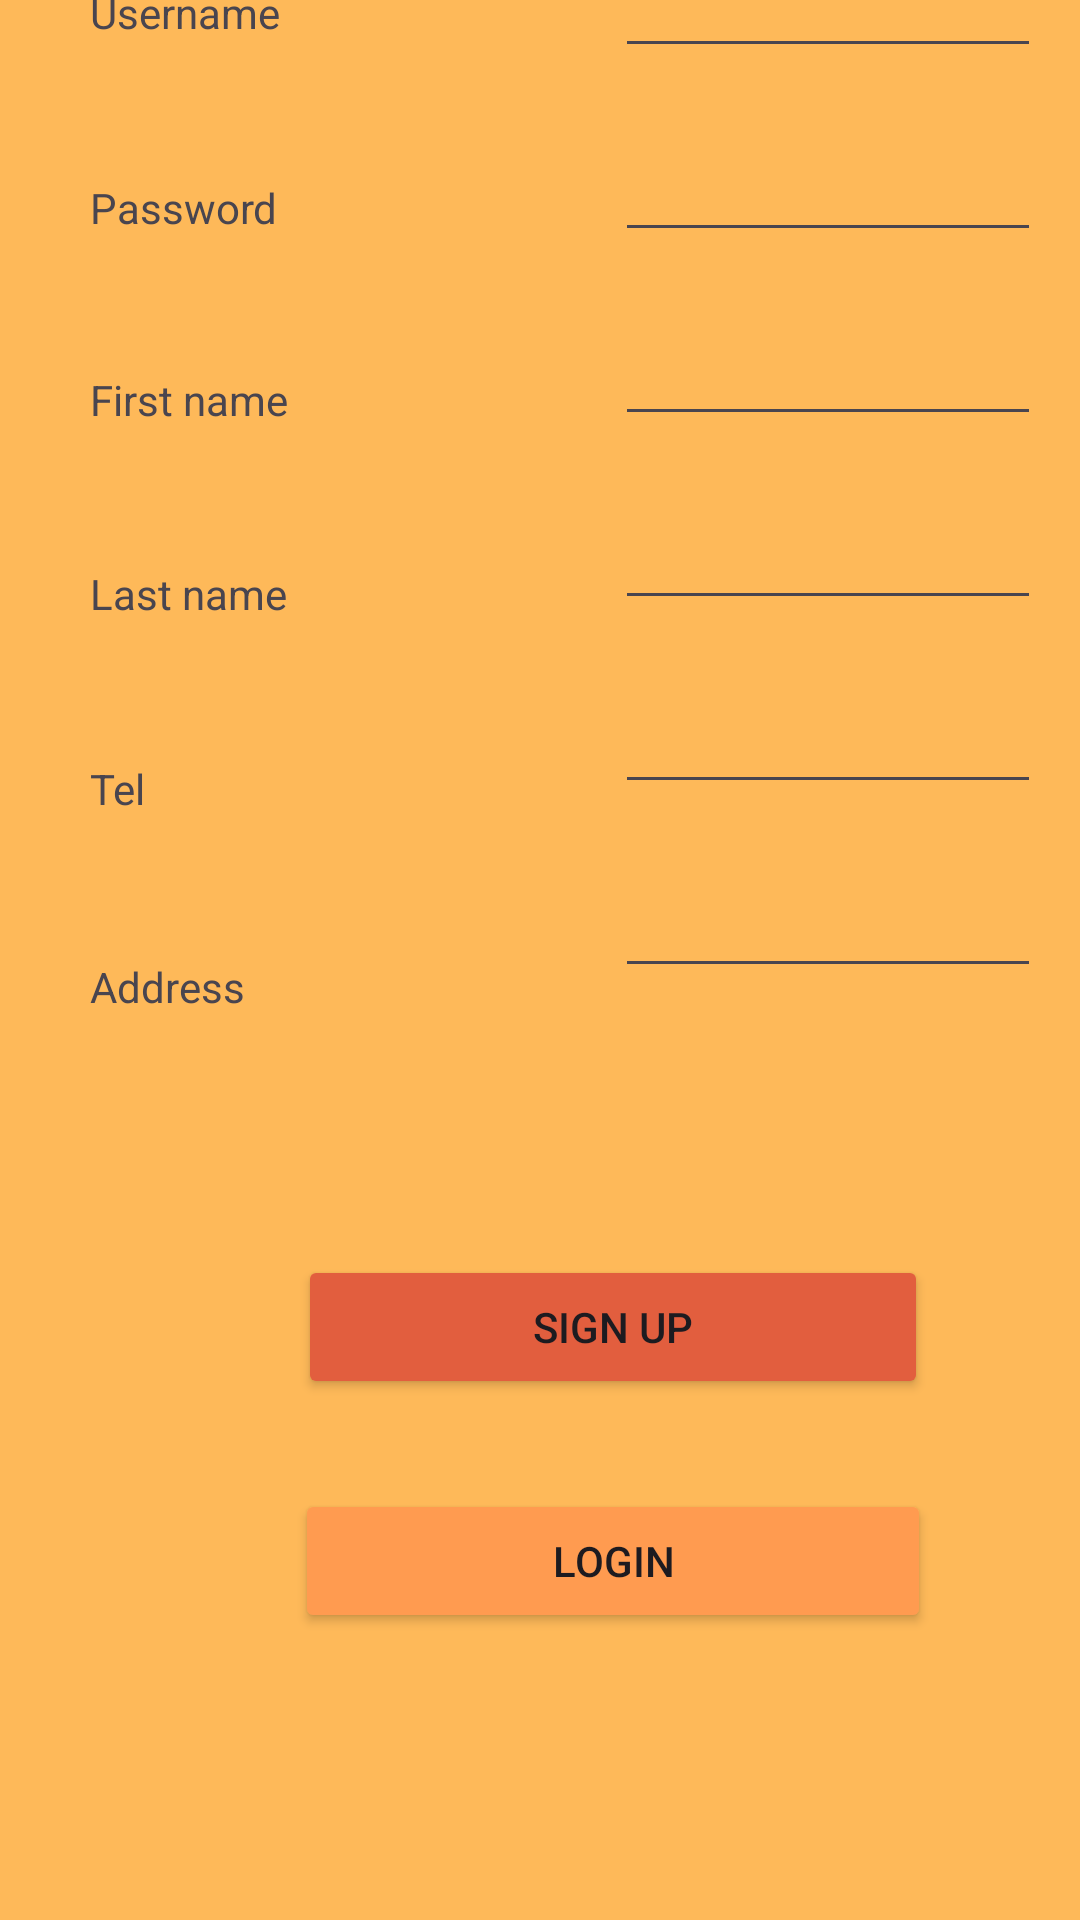

Write the Android layout XML for this screen, with the resource values it uses.
<!-- AndroidManifest.xml: application theme Theme.SneakerStoreV3 -->
<!-- res/layout/activity_signup.xml -->
<?xml version="1.0" encoding="utf-8"?>
<androidx.constraintlayout.widget.ConstraintLayout xmlns:android="http://schemas.android.com/apk/res/android"
    xmlns:app="http://schemas.android.com/apk/res-auto"
    xmlns:tools="http://schemas.android.com/tools"
    android:layout_width="match_parent"
    android:layout_height="match_parent"
    android:background="#A6FF9800"
    tools:context=".SignupActivity">

    <LinearLayout
        android:layout_width="409dp"
        android:layout_height="729dp"
        android:orientation="vertical"
        app:layout_constraintBottom_toBottomOf="parent"
        tools:layout_editor_absoluteX="1dp">

        <LinearLayout
            android:layout_width="match_parent"
            android:layout_height="437dp"
            android:layout_marginTop="40dp"
            android:orientation="horizontal">

            <LinearLayout
                android:layout_width="205dp"
                android:layout_height="400dp"
                android:orientation="vertical">

                <TextView
                    android:id="@+id/textView10"
                    android:layout_width="match_parent"
                    android:layout_height="46dp"
                    android:layout_marginLeft="30dp"
                    android:layout_marginTop="30dp"
                    android:layout_marginBottom="20dp"
                    android:gravity="center_vertical"
                    android:text="Username" />

                <TextView
                    android:id="@+id/textView11"
                    android:layout_width="match_parent"
                    android:layout_height="44dp"
                    android:layout_marginLeft="30dp"
                    android:layout_marginBottom="20dp"
                    android:gravity="center_vertical"
                    android:text="Password" />

                <TextView
                    android:id="@+id/textView12"
                    android:layout_width="match_parent"
                    android:layout_height="44dp"
                    android:layout_marginLeft="30dp"
                    android:layout_marginBottom="20dp"
                    android:gravity="center_vertical"
                    android:text="First name" />

                <TextView
                    android:id="@+id/textView13"
                    android:layout_width="match_parent"
                    android:layout_height="45dp"
                    android:layout_marginLeft="30dp"
                    android:layout_marginBottom="20dp"
                    android:gravity="center_vertical"
                    android:text="Last name" />

                <TextView
                    android:id="@+id/textView14"
                    android:layout_width="match_parent"
                    android:layout_height="45dp"
                    android:layout_marginLeft="30dp"
                    android:layout_marginBottom="20dp"
                    android:gravity="center_vertical"
                    android:text="Tel" />

                <TextView
                    android:id="@+id/textView15"
                    android:layout_width="match_parent"
                    android:layout_height="47dp"
                    android:layout_marginLeft="30dp"
                    android:layout_marginBottom="20dp"
                    android:gravity="center_vertical"
                    android:text="Address" />
            </LinearLayout>

            <LinearLayout
                android:layout_width="142dp"
                android:layout_height="match_parent"
                android:orientation="vertical">

                <EditText
                    android:id="@+id/inputSignUsername"
                    android:layout_width="match_parent"
                    android:layout_height="wrap_content"
                    android:layout_marginTop="30dp"
                    android:layout_marginBottom="20dp"
                    android:ems="10"
                    android:inputType="text" />

                <EditText
                    android:id="@+id/inputSignPassword"
                    android:layout_width="match_parent"
                    android:layout_height="wrap_content"
                    android:layout_marginBottom="20dp"
                    android:ems="10"
                    android:inputType="textPassword" />

                <EditText
                    android:id="@+id/inputSignFirstname"
                    android:layout_width="match_parent"
                    android:layout_height="wrap_content"
                    android:layout_marginBottom="20dp"
                    android:ems="10"
                    android:inputType="text" />

                <EditText
                    android:id="@+id/inputSignLastname"
                    android:layout_width="match_parent"
                    android:layout_height="wrap_content"
                    android:layout_marginBottom="20dp"
                    android:ems="10"
                    android:inputType="text" />

                <EditText
                    android:id="@+id/inputSignTel"
                    android:layout_width="match_parent"
                    android:layout_height="wrap_content"
                    android:layout_marginBottom="20dp"
                    android:ems="10"
                    android:inputType="text" />

                <EditText
                    android:id="@+id/inputSignAddress"
                    android:layout_width="match_parent"
                    android:layout_height="wrap_content"
                    android:layout_marginBottom="20dp"
                    android:ems="10"
                    android:inputType="text" />
            </LinearLayout>
        </LinearLayout>

        <Button
            android:id="@+id/btnSignup"
            android:layout_width="210dp"
            android:layout_height="wrap_content"
            android:layout_gravity="center_horizontal"
            android:layout_marginTop="30dp"
            app:backgroundTint="#E25E3E"
            android:text="Sign Up" />

        <Button
            android:id="@+id/btnSignToLogin"
            android:layout_width="212dp"
            android:layout_height="wrap_content"
            android:layout_gravity="center_horizontal"
            android:layout_marginTop="30dp"
            app:backgroundTint="#FF9B50"
            android:text="Login" />
    </LinearLayout>
</androidx.constraintlayout.widget.ConstraintLayout>
<!-- resources referenced by this layout -->
<resources>
  <style name="Theme.SneakerStoreV3" parent="Base.Theme.SneakerStoreV3" />
  <style name="Base.Theme.SneakerStoreV3" parent="Theme.Material3.DayNight.NoActionBar">
          
          
      </style>
</resources>
